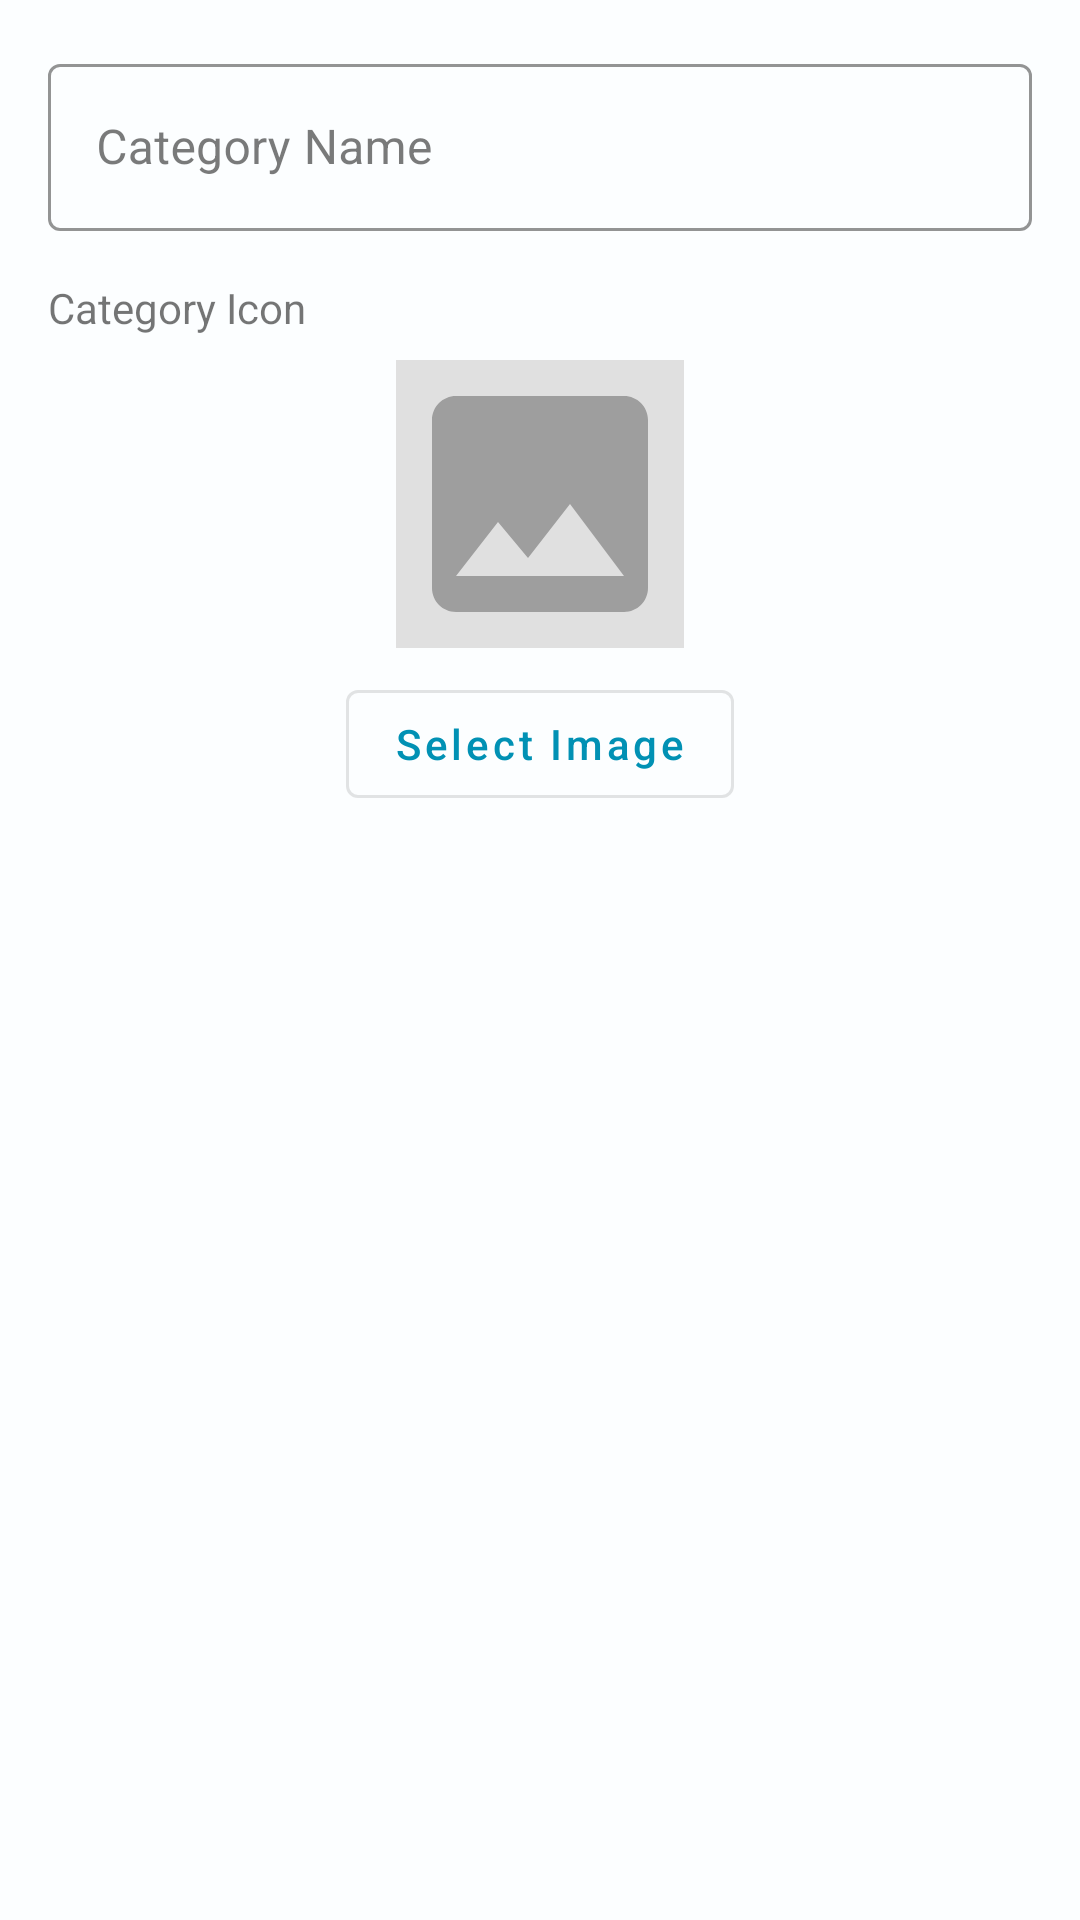

This screen was rendered from an Android layout file. Write that file and the resources it references.
<!-- AndroidManifest.xml: application theme Theme.StockSmart -->
<!-- res/layout/dialog_add_category.xml -->
<?xml version="1.0" encoding="utf-8"?>
<LinearLayout
    xmlns:android="http://schemas.android.com/apk/res/android"
    android:layout_width="match_parent"
    android:layout_height="wrap_content"
    android:orientation="vertical"
    android:padding="16dp">

    <com.google.android.material.textfield.TextInputLayout
        android:layout_width="match_parent"
        android:layout_height="wrap_content"
        android:hint="Category Name">

        <com.google.android.material.textfield.TextInputEditText
            android:id="@+id/etCategoryName"
            android:layout_width="match_parent"
            android:layout_height="wrap_content"
            android:inputType="textCapWords"/>

    </com.google.android.material.textfield.TextInputLayout>

    <TextView
        android:layout_width="wrap_content"
        android:layout_height="wrap_content"
        android:text="Category Icon"
        android:layout_marginTop="16dp"
        android:layout_marginBottom="8dp"/>

    <LinearLayout
        android:layout_width="match_parent"
        android:layout_height="wrap_content"
        android:gravity="center"
        android:orientation="vertical">

        <ImageView
            android:id="@+id/ivCategoryIcon"
            android:layout_width="96dp"
            android:layout_height="96dp"
            android:background="@drawable/placeholder_image"
            android:scaleType="centerCrop"
            android:layout_marginBottom="8dp"/>

        <com.google.android.material.button.MaterialButton
            android:id="@+id/btnSelectImage"
            android:layout_width="wrap_content"
            android:layout_height="wrap_content"
            android:text="Select Image"
            style="@style/Widget.MaterialComponents.Button.OutlinedButton"/>

    </LinearLayout>

</LinearLayout>
<!-- resources referenced by this layout -->
<resources>
  <!-- drawable placeholder_image (drawable) -->
  <?xml version="1.0" encoding="utf-8"?>
  <vector xmlns:android="http://schemas.android.com/apk/res/android"
      android:width="24dp"
      android:height="24dp"
      android:viewportWidth="24"
      android:viewportHeight="24">
  
      
      <path
          android:fillColor="#E0E0E0"
          android:pathData="M0,0h24v24h-24z"/>
  
      
      <path
          android:fillColor="#9E9E9E"
          android:pathData="M21,19V5c0,-1.1 -0.9,-2 -2,-2H5c-1.1,0 -2,0.9 -2,2v14c0,1.1 0.9,2 2,2h14c1.1,0 2,-0.9 2,-2zM8.5,13.5l2.5,3.01L14.5,12l4.5,6H5l3.5,-4.5z"/>
  </vector>
  <style name="Theme.StockSmart" parent="Theme.MaterialComponents.Light.NoActionBar">
          
          <item name="colorPrimary">@color/primary</item>
          <item name="colorPrimaryVariant">@color/primary_dark</item>
          <item name="colorOnPrimary">@color/white</item>
  
          
          <item name="colorSecondary">@color/accent</item>
          <item name="colorSecondaryVariant">@color/accent</item>
          <item name="colorOnSecondary">@color/black</item>
  
          
          <item name="android:statusBarColor">@color/primary_dark</item>
  
          
          <item name="android:colorBackground">@color/background</item>
          <item name="colorSurface">@color/white</item>
          <item name="colorOnSurface">@color/text_primary</item>
  
          
          <item name="android:textColorPrimary">@color/text_primary</item>
          <item name="android:textColorSecondary">@color/text_secondary</item>
  
          
          <item name="materialButtonStyle">@style/Widget.StockSmart.Button</item>
          <item name="textInputStyle">@style/Widget.StockSmart.TextInputLayout</item>
      </style>
  <color name="primary">#0191B4</color>
  <color name="primary_dark">#016D88</color>
  <color name="white">#FFFFFF</color>
  <color name="accent">#35BBCA</color>
  <color name="black">#000000</color>
  <color name="background">#FCFEFF</color>
  <color name="text_primary">#212121</color>
  <color name="text_secondary">#757575</color>
  <style name="Widget.StockSmart.Button" parent="Widget.MaterialComponents.Button">
          <item name="android:textAllCaps">false</item>
          <item name="android:paddingLeft">24dp</item>
          <item name="android:paddingRight">24dp</item>
          <item name="android:paddingTop">12dp</item>
          <item name="android:paddingBottom">12dp</item>
          <item name="cornerRadius">8dp</item>
      </style>
  <style name="Widget.StockSmart.TextInputLayout" parent="Widget.MaterialComponents.TextInputLayout.OutlinedBox">
          <item name="boxStrokeColor">@color/primary</item>
          <item name="hintTextColor">@color/primary</item>
      </style>
</resources>
